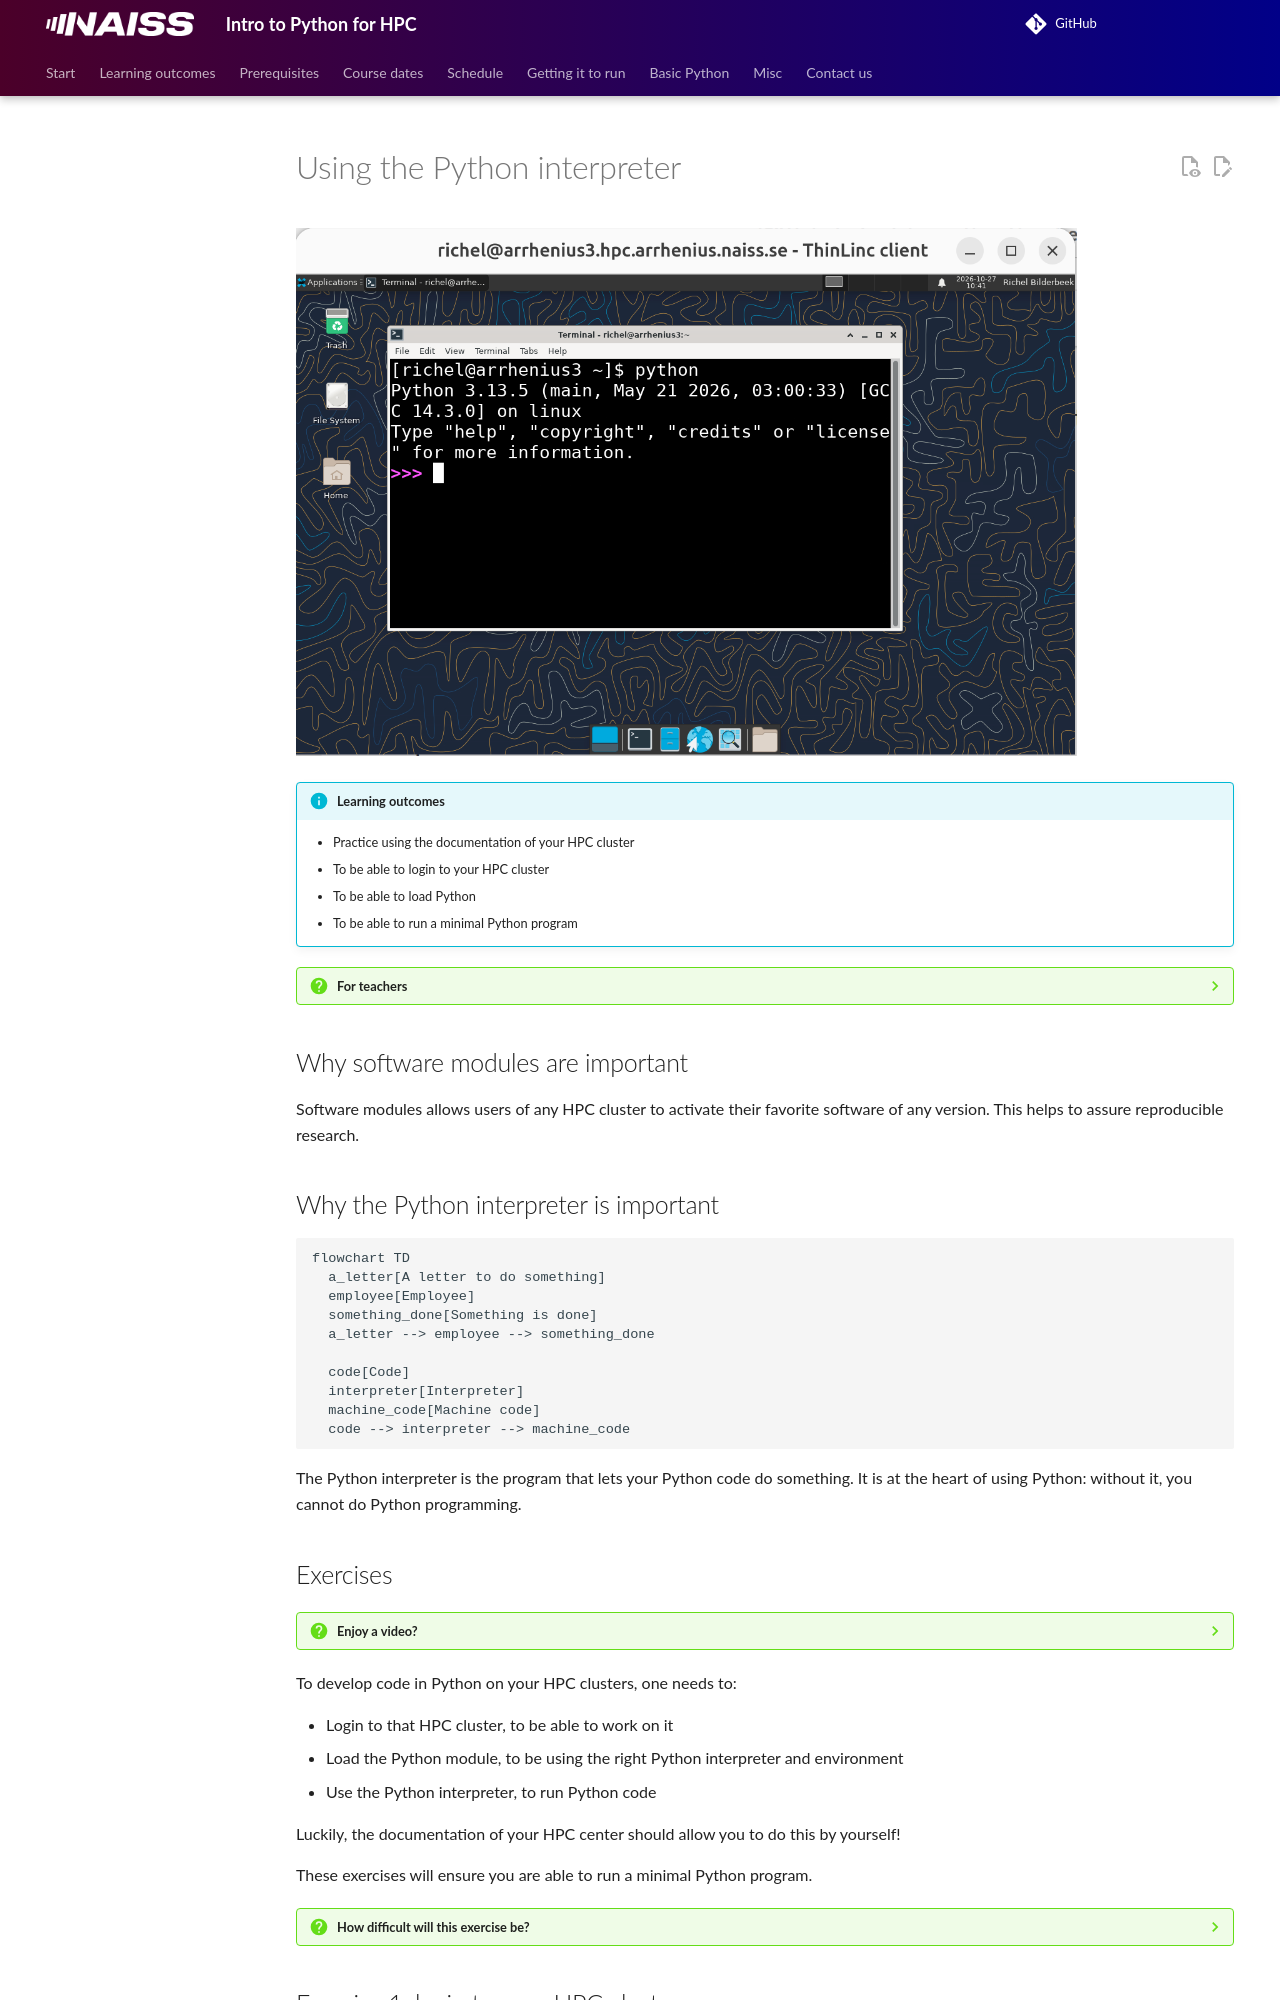

repository: UPPMAX/naiss_intro_python · page: sessions/using_the_python_interpreter/index.html · generator: mkdocs

# Using the Python interpreter

![The Python interpreter running on Arrhenius](python_interpreter_on_arrhenius.png)

!!!- info "Learning outcomes"

    - Practice using the documentation of your HPC cluster
    - To be able to login to your HPC cluster
    - To be able to load Python
    - To be able to run a minimal Python program

???- question "For teachers"

    Teaching goals are:

    - Learners have used the documentation of their HPC cluster
    - Learners have used the Python interpreter
    - Learners have loaded Python

    Other goals are:

    - Verify that learners indeed have learned how to login
    - Verify that learners indeed have learned how to use the module system

    Prior and feedback question:

    - On an HPC cluster, what are software modules?
    - On an HPC cluster, which problem do software modules solve?
    - On an HPC cluster, why don't we let users install all software themselves?
    - What does it mean that Python is an interpreted language?
    - What is an interpreter?

    Notes:

    - For those that use Bianca, it may take some time to get a login node.
      Encourage those to try Pelle while waiting

## Why software modules are important

Software modules allows users of any HPC cluster
to activate their favorite software of any version.
This helps to assure reproducible research.

## Why the Python interpreter is important

```mermaid
flowchart TD
  a_letter[A letter to do something]
  employee[Employee]
  something_done[Something is done]
  a_letter --> employee --> something_done

  code[Code]
  interpreter[Interpreter]
  machine_code[Machine code]
  code --> interpreter --> machine_code
```

The Python interpreter is the program that lets your Python code
do something. It is at the heart of using Python: without it,
you cannot do Python programming.

## Exercises

???- question "Enjoy a video?"

    You can find a video with solutions to these exercises:

    HPC Cluster|Login method|YouTube video
    -----------|------------|-------------------------------------
    Alvis      |SSH         |[Video](https://youtu.be/R_RxKo-Vma4)
    Arrhenius  |ThinLinc    |TODO
    Bianca     |SSH         |[Video](https://youtu.be/80AG-4niBgk)
    COSMOS     |SSH         |[Video](https://youtu.be/aqqHUvvolds)
    Dardel     |SSH         |[Video](https://youtu.be/BAD6y_a5xBQ)
    Kebnekaise |SSH         |[Video](https://youtu.be/DpnKUEOcIdE)
    LUMI       |SSH         |[Video](https://youtu.be/bPdvn2gajgU)
    Pelle      |SSH         |[Video](https://youtu.be/7VdutN-iUtg)
    Tetralith  |SSH         |[Video](https://youtu.be/OBT9XuVktwg)

To develop code in Python on your HPC clusters, one needs to:

- Login to that HPC cluster, to be able to work on it
- Load the Python module, to be using the right Python interpreter and environment
- Use the Python interpreter, to run Python code

Luckily, the documentation of your HPC center
should allow you to do this by yourself!

These exercises will ensure you are able to run a minimal Python program.

???- question "How difficult will this exercise be?"

    The difficulty of these exercises depends on your HPC cluster:

    HPC cluster name|Need VPN?|Need SSH keys?|Need 2FA?|Documentation|Difficulty
    ----------------|---------|--------------|---------|-------------|----------
    Alvis           |Yes      |No            |No       |Minimal      |Medium
    Arrhenius       |No       |No            |No       |?            |Easy
    Bianca          |Yes      |No            |Yes      |Excellent    |Medium
    COSMOS          |No       |No            |Yes      |Good         |Easy
    Dardel          |No       |Yes           |No       |Minimal      |Medium
    LUMI            |No       |Yes           |No       |Reasonable   |Medium
    Kebnekaise      |No       |No            |No       |Good         |Easy
    Pelle           |No       |No            |No       |Excellent    |Easy
    Rackham         |No       |No            |No       |Excellent    |Easy
    Tetralith       |No       |No            |Yes      |Good         |Easy

## Exercise 1: login to your HPC cluster

Login to your favorite HPC cluster.
This should be easy, as this is
[a prerequisite for this course](../prereqs/README.md).
